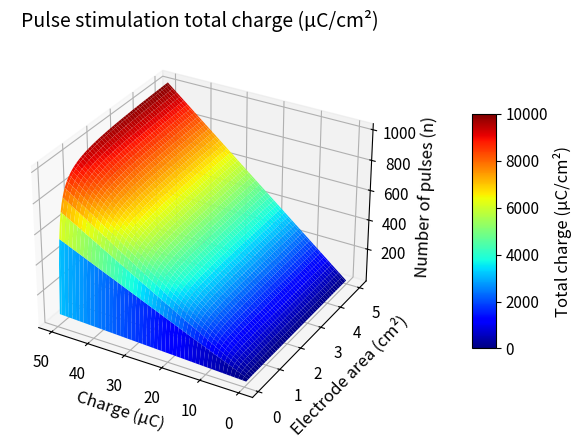

Python code for this plot:
import numpy as np
import matplotlib.pyplot as plt
from matplotlib.ticker import FixedLocator, FixedFormatter

# Define the ranges
charge = np.linspace(0.1, 50, 100)  # Charge in µC (X)
area = np.linspace(0.1, 5, 100)     # Area in cm² (Y)
num_pulses = np.linspace(1, 1000, 100)  # Number of pulses (Z)
result = (charge / area) * num_pulses # Color

# Create a meshgrid for charge and area
X, Y = np.meshgrid(charge, area)

# Compute the surface values
Z = (X / Y) * num_pulses[:, np.newaxis]  # Use broadcasting to match dimensions

# Create a figure and a 3D axis
fig = plt.figure(figsize=(6, 5))
ax = fig.add_subplot(111, projection='3d')

# Plot the surface
surf = ax.plot_surface(X, Y, Z, cmap='jet', vmin=0, vmax=10000)

# Add labels and title
ax.set_xlabel('Charge (µC)', fontsize=12)
ax.set_ylabel('Electrode area (cm²)', fontsize=12)
ax.set_zlabel('Number of pulses (n)', fontsize=12)
ax.set_title('Pulse stimulation total charge (µC/cm²)', fontsize=14, pad=10)

# Invert the x-axis
ax.invert_xaxis()

# Add a color bar and adjust its position and size
cbar = fig.colorbar(surf, ax=ax, pad=0.15, shrink=0.5, aspect=10)
cbar.set_label('Total charge (µC/cm²)', fontsize=12)  # Set colorbar label fontsize
cbar.ax.tick_params(labelsize=11)  # Set colorbar tick labels fontsize

# Calculate Z values for custom ticks
num_pulses_values = [200, 400, 600, 800, 1000]
average_charge = (charge[0] + charge[-1]) / 2
average_area = (area[0] + area[-1]) / 2
average_ratio = average_charge / average_area

# Compute Z values for these num_pulses
custom_ticks = [average_ratio * n for n in num_pulses_values]

# Define custom labels for Z
custom_labels = [f'{n}' for n in num_pulses_values]

# Set custom ticks and labels on Z axis
ax.zaxis.set_major_locator(FixedLocator(custom_ticks))
ax.zaxis.set_major_formatter(FixedFormatter(custom_labels))

# Adjust the view angle to make the Z axis perpendicular if needed
# ax.view_init(elev=90, azim=-90)

# Adjust font size for ticks on x, y, and z axes
ax.tick_params(axis='both', which='major', labelsize=11)

plt.tight_layout()

plt.savefig('figure 22c stimulation total charge.png', dpi=300)

# Show the plot
plt.show()
